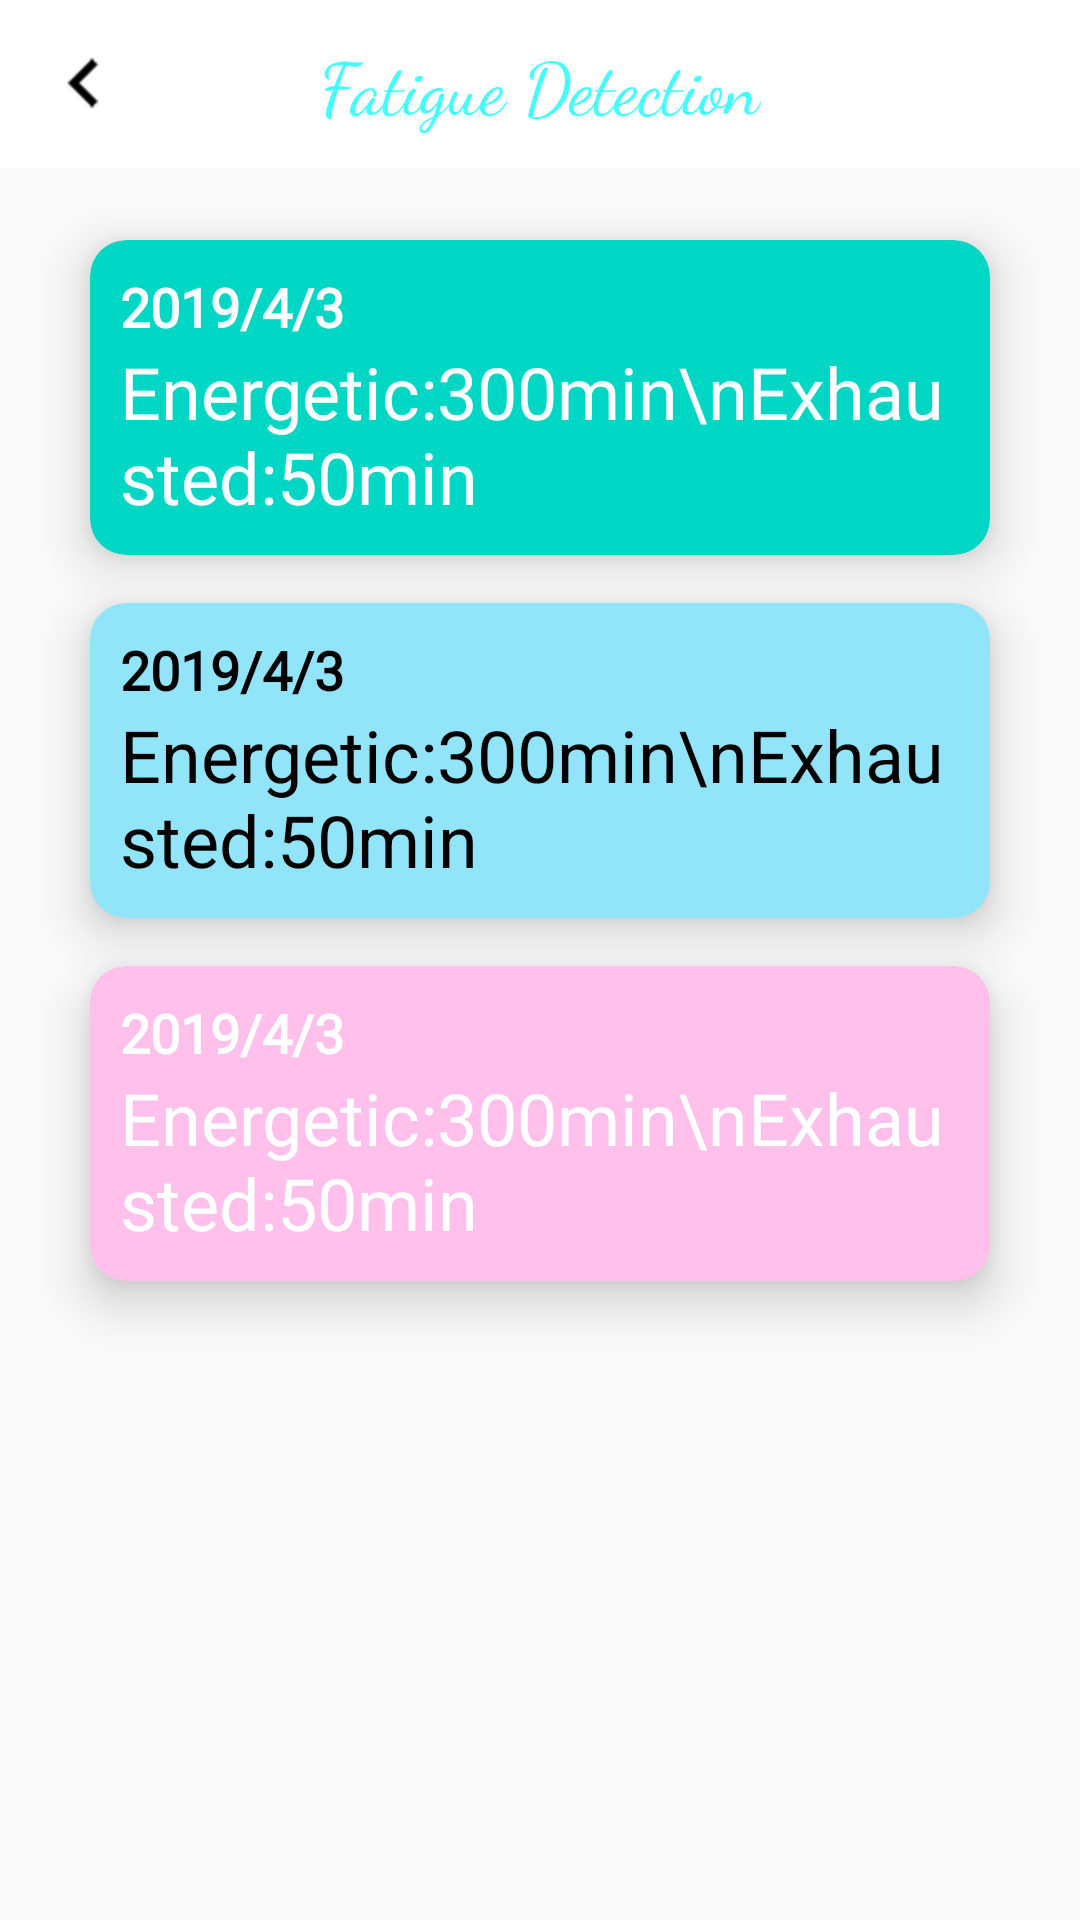

Produce the Android XML layout that renders to this screen, including the resource entries it uses.
<!-- AndroidManifest.xml: application theme AppTheme -->
<!-- res/layout/activity_history.xml -->
<?xml version="1.0" encoding="utf-8"?>
<android.support.constraint.ConstraintLayout xmlns:android="http://schemas.android.com/apk/res/android"
    xmlns:app="http://schemas.android.com/apk/res-auto"
    xmlns:tools="http://schemas.android.com/tools"
    android:layout_width="match_parent"
    android:layout_height="match_parent"
    tools:context=".History">

    <android.support.v7.widget.CardView
        android:id="@+id/card1"
        android:layout_width="match_parent"
        android:layout_height="wrap_content"
        android:layout_marginEnd="30dp"
        android:layout_marginStart="30dp"
        android:layout_marginTop="16dp"
        android:clickable="true"
        android:foreground="?android:attr/selectableItemBackground"
        app:cardBackgroundColor="@color/livepink"
        app:cardCornerRadius="12dp"
        app:cardElevation="10dp"
        app:layout_constraintEnd_toEndOf="parent"
        app:layout_constraintHorizontal_bias="1.0"
        app:layout_constraintStart_toStartOf="parent"
        app:layout_constraintTop_toBottomOf="@+id/card3">

        <LinearLayout
            android:layout_width="match_parent"
            android:layout_height="match_parent"
            android:layout_margin="10dp"
            android:orientation="vertical">

            <TextView
                android:layout_width="match_parent"
                android:layout_height="wrap_content"
                android:fontFamily="@font/orbitron_bold"
                android:text="2019/4/3"
                android:textColor="@color/cardview_light_background"
                android:textSize="18sp"
                android:textStyle="bold" />

            <TextView
                android:layout_width="match_parent"
                android:layout_height="wrap_content"
                android:text="Energetic:300min\nExhausted:50min"
                android:textColor="@color/cardview_light_background"
                android:textSize="24sp" />

        </LinearLayout>

    </android.support.v7.widget.CardView>

    <LinearLayout
        android:id="@+id/linearLayout2"
        android:layout_width="match_parent"
        android:layout_height="wrap_content"
        android:orientation="horizontal">

        <android.support.v7.widget.Toolbar
            android:id="@+id/toolbar_history"
            android:layout_width="match_parent"
            android:layout_height="wrap_content"
            android:background="#ffffff"
            app:navigationIcon="@mipmap/ic_keyboard_arrow_left_mid">

            <TextView
                android:layout_width="wrap_content"
                android:layout_height="wrap_content"
                android:layout_gravity="center_horizontal"
                android:fontFamily="cursive"
                android:text="Fatigue Detection"
                android:textColor="@color/colorPrimary"
                android:textSize="24sp" />

        </android.support.v7.widget.Toolbar>
    </LinearLayout>

    <android.support.v7.widget.CardView
        android:id="@+id/card2"
        android:layout_width="match_parent"
        android:layout_height="wrap_content"
        android:layout_marginEnd="30dp"
        android:layout_marginStart="30dp"
        android:layout_marginTop="24dp"
        android:background="#000000"
        android:clickable="true"
        android:foreground="?android:attr/selectableItemBackground"
        app:cardBackgroundColor="@color/calmgreen"
        app:cardCornerRadius="12dp"
        app:cardElevation="10dp"
        app:layout_constraintEnd_toEndOf="parent"
        app:layout_constraintHorizontal_bias="0.0"
        app:layout_constraintStart_toStartOf="parent"
        app:layout_constraintTop_toBottomOf="@+id/linearLayout2">

        <LinearLayout
            android:layout_width="match_parent"
            android:layout_height="match_parent"
            android:layout_margin="10dp"
            android:orientation="vertical">

            <TextView
                android:layout_width="match_parent"
                android:layout_height="wrap_content"
                android:fontFamily="@font/orbitron_bold"
                android:text="2019/4/3"
                android:textColor="#ffffff"
                android:textSize="18sp"
                android:textStyle="bold" />

            <TextView
                android:layout_width="match_parent"
                android:layout_height="wrap_content"
                android:text="Energetic:300min\nExhausted:50min"
                android:textColor="#ffffff"
                android:textSize="24sp" />

        </LinearLayout>

    </android.support.v7.widget.CardView>

    <android.support.v7.widget.CardView
        android:id="@+id/card3"
        android:layout_width="match_parent"
        android:layout_height="wrap_content"
        android:layout_marginEnd="30dp"
        android:layout_marginStart="30dp"
        android:layout_marginTop="16dp"
        android:clickable="true"
        android:foreground="?android:attr/selectableItemBackground"
        app:cardBackgroundColor="@color/zerzeroblue"
        app:cardCornerRadius="12dp"
        app:cardElevation="10dp"
        app:layout_constraintEnd_toEndOf="parent"
        app:layout_constraintHorizontal_bias="1.0"
        app:layout_constraintStart_toStartOf="parent"
        app:layout_constraintTop_toBottomOf="@+id/card2">

        <LinearLayout
            android:layout_width="match_parent"
            android:layout_height="match_parent"
            android:layout_margin="10dp"
            android:orientation="vertical">

            <TextView
                android:layout_width="match_parent"
                android:layout_height="wrap_content"
                android:fontFamily="@font/orbitron_bold"
                android:text="2019/4/3"
                android:textColor="#000000"
                android:textSize="18sp"
                android:textStyle="bold" />

            <TextView
                android:layout_width="match_parent"
                android:layout_height="wrap_content"
                android:text="Energetic:300min\nExhausted:50min"
                android:textColor="#000000"
                android:textSize="24sp" />

        </LinearLayout>

    </android.support.v7.widget.CardView>

</android.support.constraint.ConstraintLayout>
<!-- resources referenced by this layout -->
<resources>
  <color name="calmgreen">#00d6c4</color>
  <color name="colorPrimary">#44ffff</color>
  <color name="livepink">#ffc0eb</color>
  <color name="zerzeroblue">#92e4f9</color>
  <!-- mipmap ic_keyboard_arrow_left_mid: png bitmap (mipmap-hdpi, 15183 bytes) -->
  <style name="AppTheme" parent="Base.Theme.AppCompat.Light.DarkActionBar">
          
          <item name="colorPrimary">@color/colorPrimary</item>
          <item name="colorPrimaryDark">@color/colorPrimaryDark</item>
          <item name="colorAccent">@color/colorAccent</item>
          <item name="android:windowContentTransitions">true</item>
          <item name="windowNoTitle">true</item>
          <item name="windowActionBar">false</item>
          <item name="android:windowActionBar">false</item>
  
      </style>
  <color name="colorPrimaryDark">#80c9ff</color>
  <color name="colorAccent">#f48fb1</color>
</resources>
